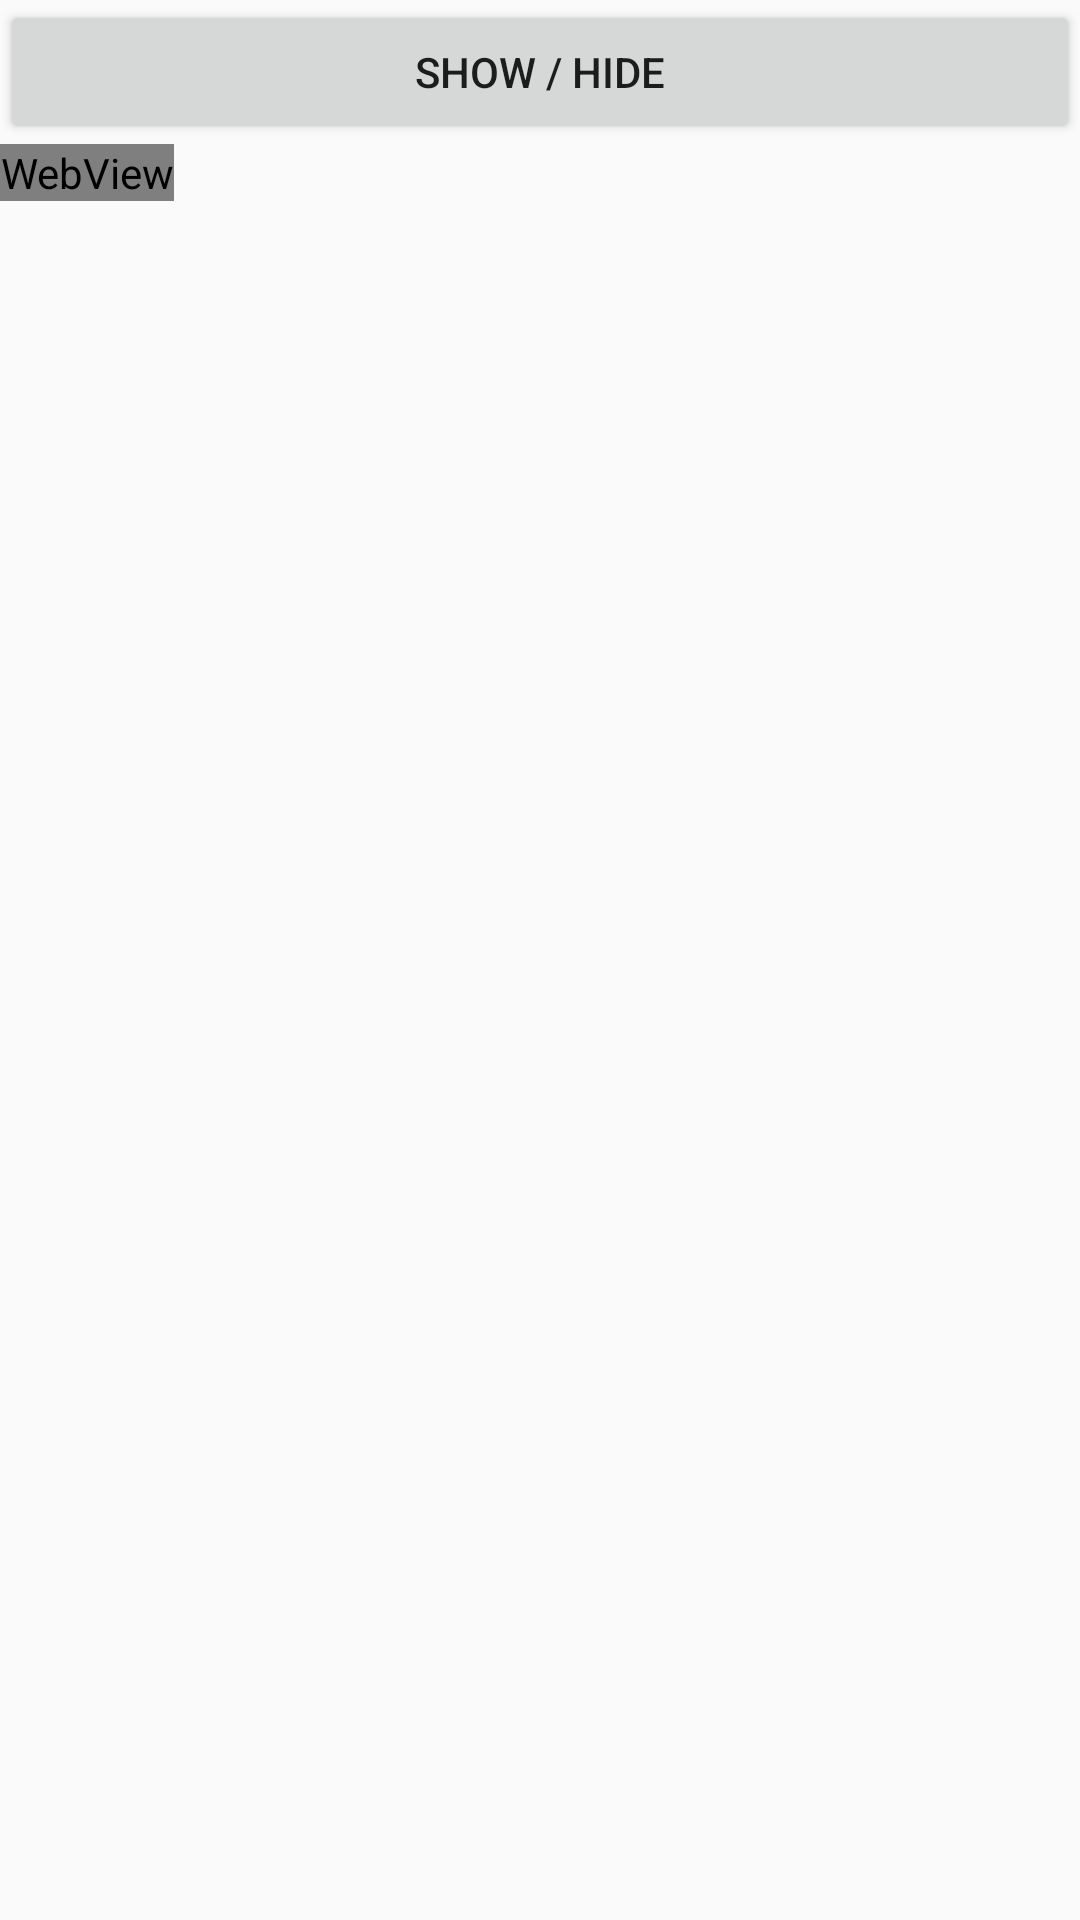

Here is an Android app screen rendered from its layout file. Give the layout XML and the strings, colors and styles it references.
<!-- AndroidManifest.xml: application theme AppTheme -->
<!-- res/layout/activity_sample1.xml -->
<?xml version="1.0" encoding="utf-8"?>
<LinearLayout xmlns:android="http://schemas.android.com/apk/res/android"
    android:orientation="vertical"
    android:layout_width="match_parent"
    android:layout_height="match_parent">

    <Button
        android:id="@+id/button"
        android:onClick="onClick"
        android:text="@string/showhide"
        android:layout_width="match_parent"
        android:layout_height="wrap_content" />

    <WebView
        android:id="@+id/webView"
        android:layout_width="wrap_content"
        android:layout_height="wrap_content" />

</LinearLayout>
<!-- resources referenced by this layout -->
<resources>
  <string name="showhide">Show / Hide</string>
  <style name="AppTheme" parent="Theme.AppCompat.Light.DarkActionBar">
          
          <item name="colorPrimary">@color/colorPrimary</item>
          <item name="colorPrimaryDark">@color/colorPrimaryDark</item>
          <item name="colorAccent">@color/colorAccent</item>
      </style>
  <color name="colorPrimary">#3F51B5</color>
  <color name="colorPrimaryDark">#303F9F</color>
  <color name="colorAccent">#FF4081</color>
</resources>
